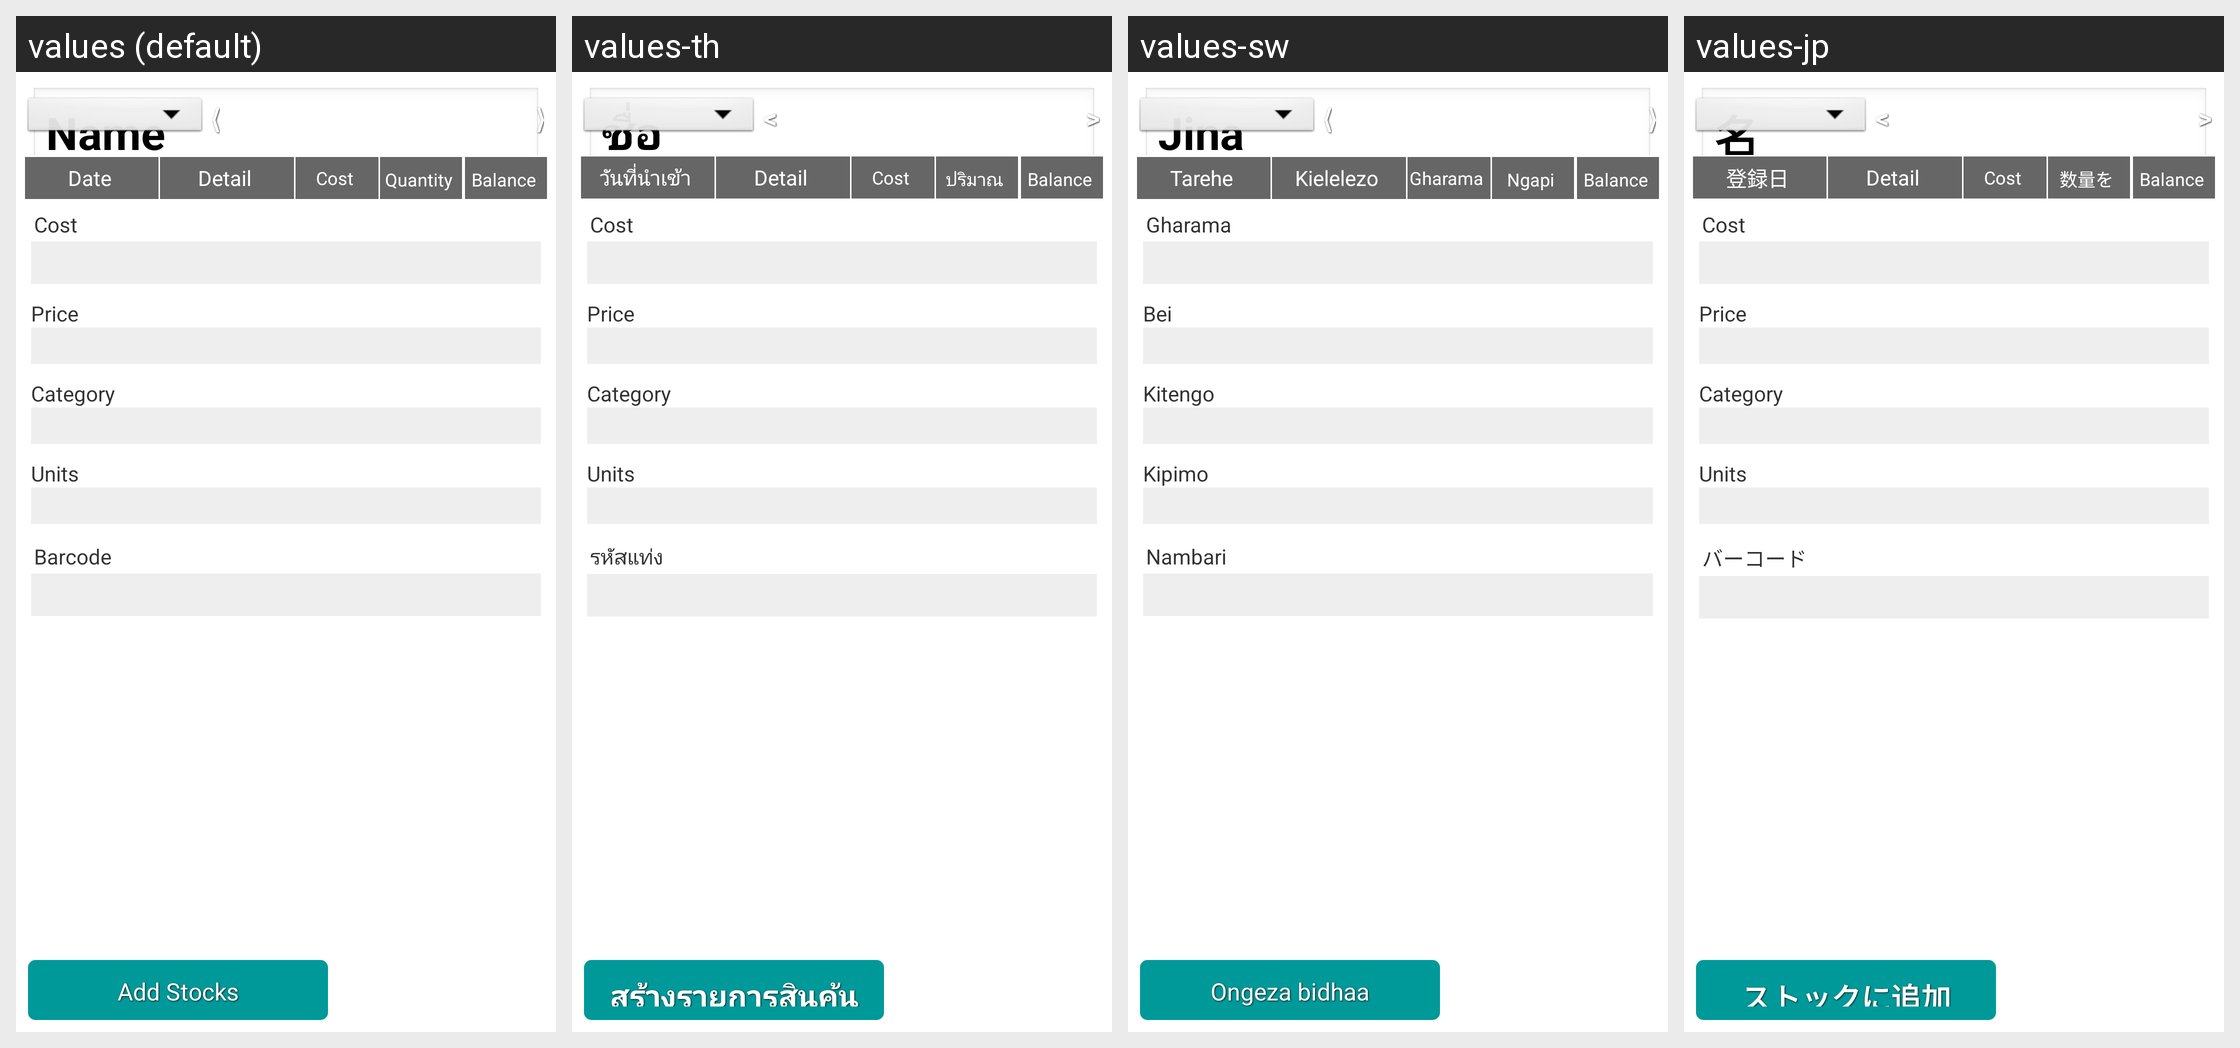

The Android screen above is rendered under several locales of the same app. Produce the string resources it draws, with the default and per-locale values.
Android screen res/layout/layout_productdetail_main.xml rendered under 4 locales, left to right: values (default), values-th, values-sw, values-jp. Device: Nexus 5 (rendered at 1080×1920; each locale shown at half size, 540×960, under a caption strip naming it); theme AppTheme.
Strings drawn on this screen, with the default value and each locale's value (text and hints the layout hard-codes, and strings that could not be matched under every locale, appear in the picture but are not listed):

name
  values: Name
  values-th: ชื่อ
  values-sw: Jina
  values-jp: 名

costPrice
  values: Cost
  values-th: Cost  [not translated; the default value is used]
  values-sw: Gharama
  values-jp: Cost  [not translated; the default value is used]

sale_price
  values: Price
  values-th: Price  [not translated; the default value is used]
  values-sw: Bei
  values-jp: Price  [not translated; the default value is used]

category
  values: Category
  values-th: Category  [not translated; the default value is used]
  values-sw: Kitengo
  values-jp: Category  [not translated; the default value is used]

units
  values: Units
  values-th: Units  [not translated; the default value is used]
  values-sw: Kipimo
  values-jp: Units  [not translated; the default value is used]

barcode
  values: Barcode
  values-th: รหัสแท่ง
  values-sw: Nambari
  values-jp: バーコード

previous
  values: 〈
  values-th: <
  values-sw: 〈
  values-jp: <

next
  values: 〉
  values-th: >
  values-sw: 〉
  values-jp: >

dateAdded
  values: Date
  values-th: วันที่นำเข้า
  values-sw: Tarehe
  values-jp: 登録日

detail
  values: Detail
  values-th: Detail  [not translated; the default value is used]
  values-sw: Kielelezo
  values-jp: Detail  [not translated; the default value is used]

quantity
  values: Quantity
  values-th: ปริมาณ
  values-sw: Ngapi
  values-jp: 数量を

balance
  values: Balance
  values-th: Balance  [not translated; the default value is used]
  values-sw: Balance  [not translated; the default value is used]
  values-jp: Balance  [not translated; the default value is used]

add_stock
  values: Add Stocks
  values-th: สร้างรายการสินค้นนำเข้า
  values-sw: Ongeza bidhaa
  values-jp: ストックに追加
